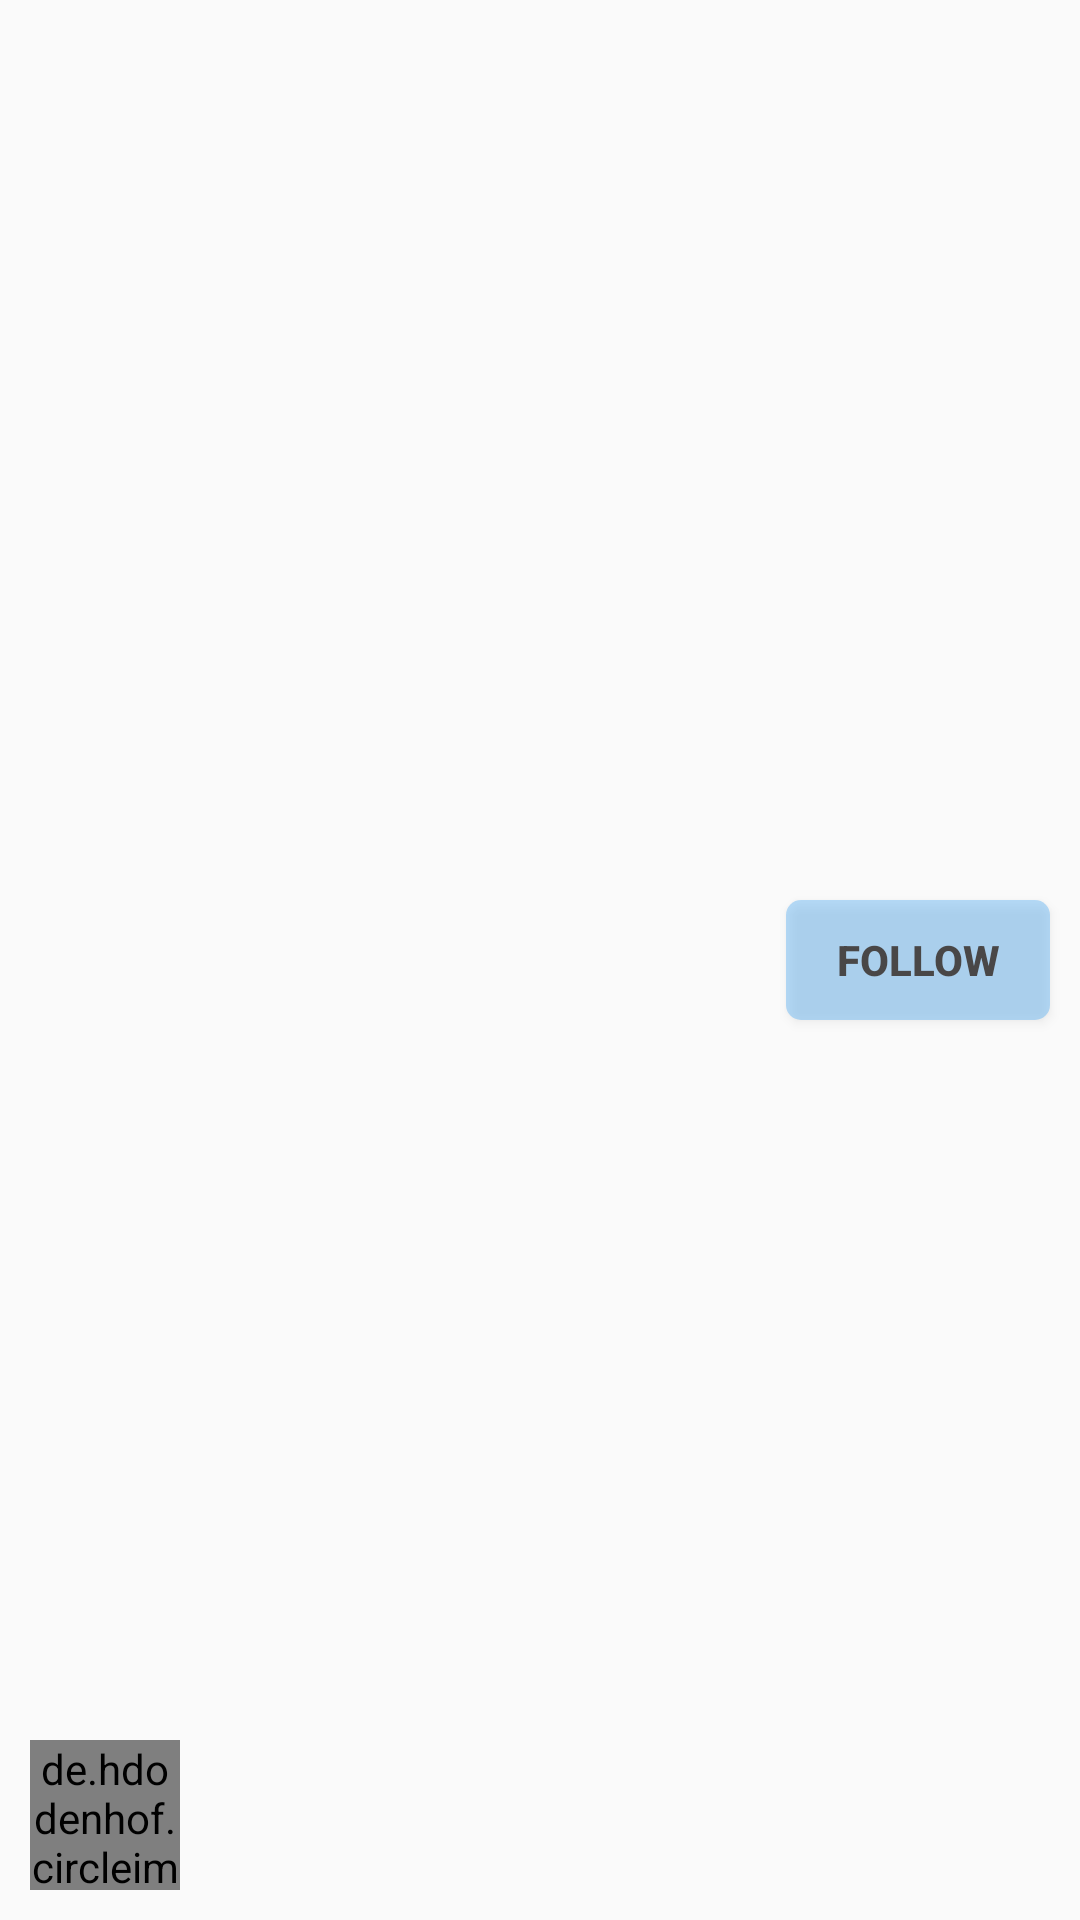

Write the Android layout XML for this screen, with the resource values it uses.
<!-- AndroidManifest.xml: application theme Theme.SocialMediaApp -->
<!-- res/layout/user_item.xml -->
<?xml version="1.0" encoding="utf-8"?>
<androidx.constraintlayout.widget.ConstraintLayout xmlns:android="http://schemas.android.com/apk/res/android"
    android:layout_width="match_parent"
    android:layout_height="wrap_content"
    xmlns:app="http://schemas.android.com/apk/res-auto"
    xmlns:tools="http://schemas.android.com/tools">

    <de.hdodenhof.circleimageview.CircleImageView
        android:id="@+id/profile_img"
        android:layout_width="50dp"
        android:layout_height="50dp"
        android:tint="@color/purple_700"
        android:layout_margin="10dp"
        app:layout_constraintBottom_toBottomOf="parent"
        app:layout_constraintStart_toStartOf="parent"
        android:src="@drawable/person2"

        >
    </de.hdodenhof.circleimageview.CircleImageView>

    <TextView
        android:id="@+id/person_name"
        android:layout_width="wrap_content"
        android:layout_height="wrap_content"
        app:layout_constraintStart_toEndOf="@id/profile_img"
        app:layout_constraintTop_toTopOf="parent"
        app:layout_constraintBottom_toBottomOf="parent"
        android:layout_marginStart="5dp"
        android:textColor="#323131"
        android:textSize="16sp"
        android:layout_marginTop="8dp"
        android:layout_marginBottom="28dp"
        tools:text="Name">

    </TextView>
    <Button
        android:id="@+id/follow_btn"
        android:layout_width="wrap_content"
        android:layout_height="40sp"
        app:layout_constraintTop_toTopOf="parent"
        app:layout_constraintBottom_toBottomOf="parent"
        app:layout_constraintEnd_toEndOf="parent"
        android:text="@string/follow"
        android:clickable="true"
        android:textStyle="bold"
        android:textColor="#494747"
        android:background="@drawable/button_shape_2"
        android:layout_margin="10dp">

    </Button>

</androidx.constraintlayout.widget.ConstraintLayout>
<!-- resources referenced by this layout -->
<resources>
  <!-- drawable button_shape_2 (drawable) -->
  <?xml version="1.0" encoding="utf-8"?>
  <shape xmlns:android="http://schemas.android.com/apk/res/android"
      android:shape="rectangle">
      <solid android:color="#502196F3"/>
      <corners android:radius="5dp">
  
      </corners>
  
  </shape>
  <string name="follow">Follow</string>
  <style name="Theme.SocialMediaApp" parent="android:Theme.Material.Light.NoActionBar">
          <item name="windowActionBar">false</item>
          <item name="windowNoTitle">true</item>
      </style>
  <!-- not gathered from this repository: default colours our renderer supplied (Android Studio template values) -->
  <color name="purple_700">#FF3700B3</color>
</resources>
